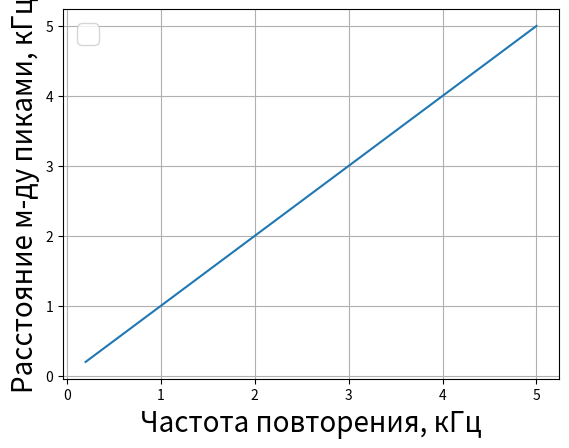

The script that saved this image:
import matplotlib.pyplot as plt
import math
from copy import copy, deepcopy
import numpy as np

xs1 = [20,30,40,50,60,80,100,120,140,160,180,200]
for i in range(len(xs1)):
    xs1[i] = 1 / xs1[i] * 10**3

ls1 = [37,27,21,17,15,12,10,8,7,6,5.5,5]

xs2 = [5,4,3.5,3,2.5,1,0.5,0.2]

# for i in range(len(xs2)):
#     xs2[i] = 1 / xs1[i] / 10**3

ls2 = [5,4,3.5,3,2.5,1,0.5,0.2]



plt.plot(xs2,ls2)


def fun(arrx,arry):
    x = arrx
    y = arry

    xy_av = 0
    x_2_av = 0
    y_2_av = 0
    x_av=0
    y_av = 0
    for i in range(len(arrx)):
        x_av += x[i]
        y_av += y[i]
        xy_av += x[i] * y[i]
        x_2_av += x[i] * x[i]
        y_2_av += y[i] * y[i]
    
    x_av /= len(x)
    y_av /= len(y)
    xy_av /= len(x)
    x_2_av /= len(x)
    y_2_av /= len(x)

    a = (xy_av - x_av * y_av)/(x_2_av - x_av ** 2)
    b = y_av - a * x_av
    k = xy_av / x_2_av

    sigma_a = 1/(7**(0.5))*(abs( (y_2_av - y_av ** 2)/(x_2_av - x_av**2) - a*2 )) ** 0.5
    sigma_b = sigma_a * (x_2_av - x_av**2)**0.5

    return(a,b,k,sigma_a,sigma_b)

a,b,k,sigma_a,sigma_b = fun(xs2,ls2)
print(a,b)
y = 5
#plt.plot([0,y],[b,a*y+b],label="Наилучшая прямая: y = 0.72x + 2.19")
#plt.plot([0,y],[0,k*y])

#plt.plot(x_smooth, y_smooth)

plt.xlabel(r"Частота повторения, кГц",fontsize=20)
plt.ylabel(r"Расстояние м-ду пиками, кГц",fontsize=20)
plt.legend(fontsize = 20)
plt.grid()
plt.show()
